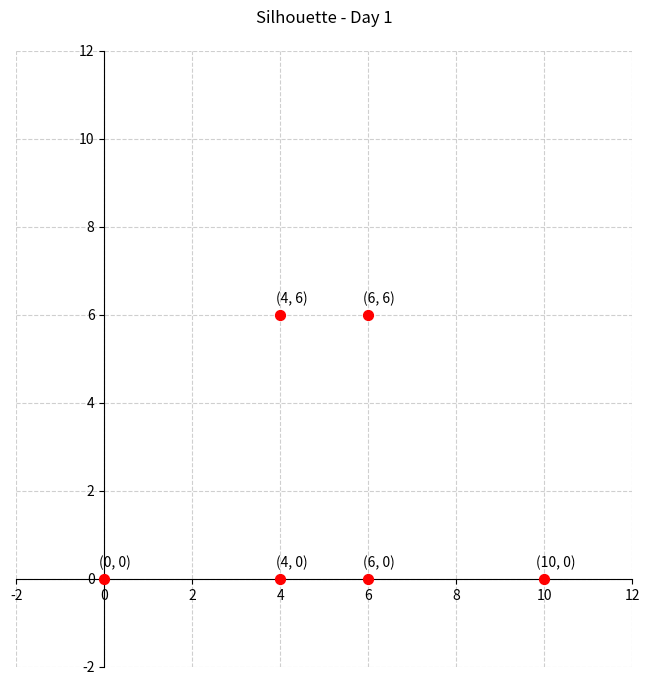
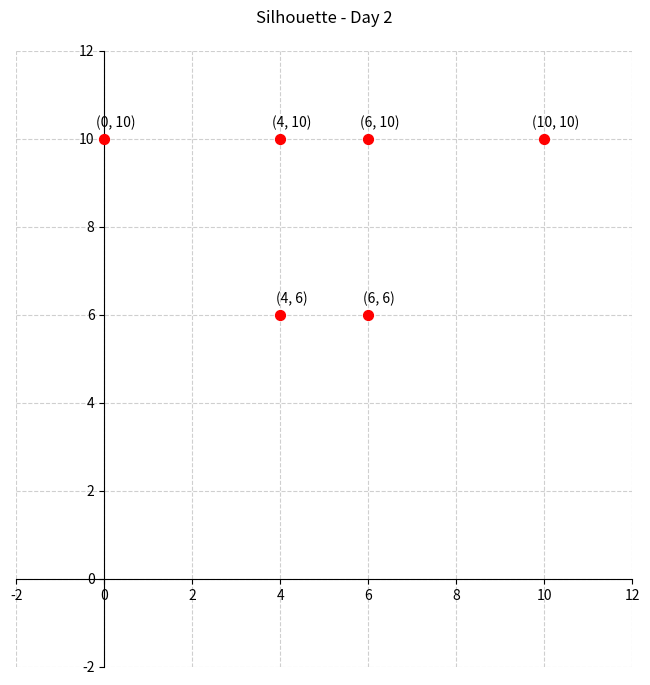

Write the Python code that produced these figures, in order.
import matplotlib.pyplot as plt

def draw_cartesian_space(points, title="Points in Cartesian Space"):
    """
    Draws a list of (x, y) points in a Cartesian coordinate system.
    """
    # Extract X and Y coordinates into separate lists
    x_coords = [point[0] for point in points]
    y_coords = [point[1] for point in points]

    # Create the figure and axis
    fig, ax = plt.subplots(figsize=(8, 8))

    # Set the actual window title
    fig.canvas.manager.set_window_title(title)

    # Scatter plot for the points
    ax.scatter(x_coords, y_coords, color='red', s=50, zorder=3, label="Given Points")

    # Annotate each point with its coordinates
    for (x, y) in points:
        ax.annotate(f'({x}, {y})', (x, y), textcoords="offset points", xytext=(8, 8), ha='center')

    # --- Setup the Cartesian (Descartes) Space ---

    # Move the left and bottom spines (axes) to the center (0,0)
    ax.spines['left'].set_position('zero')
    ax.spines['bottom'].set_position('zero')

    # Hide the top and right spines
    ax.spines['right'].set_color('none')
    ax.spines['top'].set_color('none')

    # Ensure ticks are placed correctly
    ax.xaxis.set_ticks_position('bottom')
    ax.yaxis.set_ticks_position('left')

    # Add a grid for better readability
    ax.grid(True, linestyle='--', alpha=0.6, zorder=0)

    # Set dynamic limits based on the points to ensure everything is visible
    max_val = max(max(abs(x) for x in x_coords), max(abs(y) for y in y_coords)) + 2

    # Using -2 instead of -max_val for the lower bounds so the all-positive
    # coordinates from your task are zoomed in properly while keeping the axes visible.
    ax.set_xlim(-2, max_val)
    ax.set_ylim(-2, max_val)

    # Make the X and Y axes have the same scale
    ax.set_aspect('equal')

    # Add a title to the graph itself
    plt.title(title, pad=20)

    # Note: plt.show() has been removed from here!

# --- Example Usage ---
if __name__ == "__main__":
    # First set of points (Day 1 Silhouette)
    N_points = [
        (0, 0),
        (4, 0),
        (4, 6),
        (6, 6),
        (6, 0),
        (10, 0),
    ]

    # Second set of points (Day 2 Silhouette)
    N_points_2 = [
        (0, 10),
        (4, 10),
        (4, 6),
        (6, 6),
        (6, 10),
        (10, 10)
    ]

    # Generate the first window
    draw_cartesian_space(N_points, title="Silhouette - Day 1")

    # Generate the second window
    draw_cartesian_space(N_points_2, title="Silhouette - Day 2")

    # Show both windows simultaneously
    plt.show()
